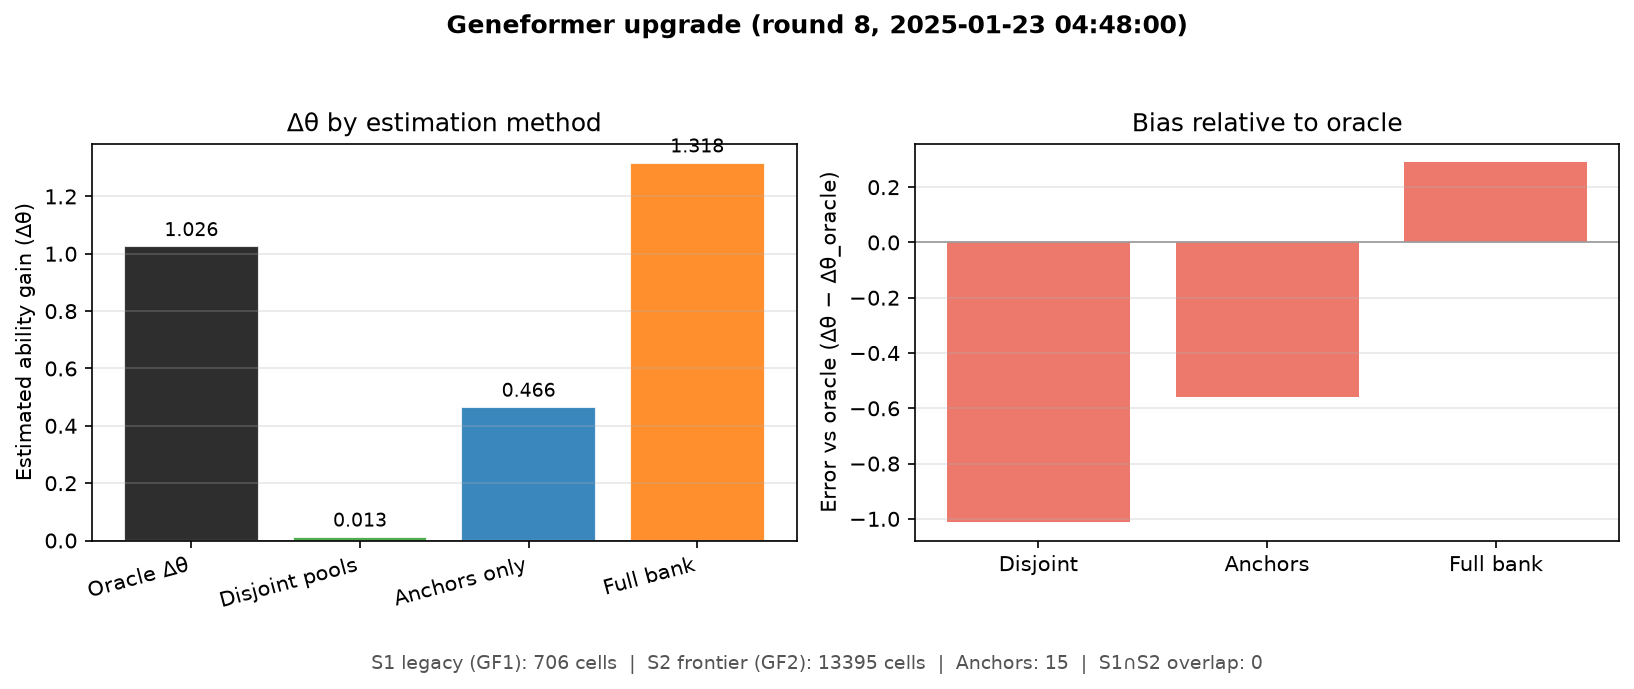

Source data for this figure (header and first rows):
round, round_date, v1_model, v2_model, n_s1_legacy, n_s2_frontier, n_anchors, s1_s2_overlap, theta_v1_legacy, theta_v2_frontier, theta_v1_anchor, theta_v2_anchor, theta_v1_full, theta_v2_full, oracle_v1, oracle_v2, delta_oracle, delta_disjoint, delta_anchor, delta_full, err_disjoint, err_anchor, err_full
8, 2025-01-23 04:48:00, geneformer, geneformer_v2, 706, 13395, 15, 0, 1.159, 1.172, -0.2478, 0.2179, -0.1458, 1.172, -0.1585, 0.8674, 1.026, 0.01289, 0.4657, 1.318, -1.013, -0.5602, 0.2918
